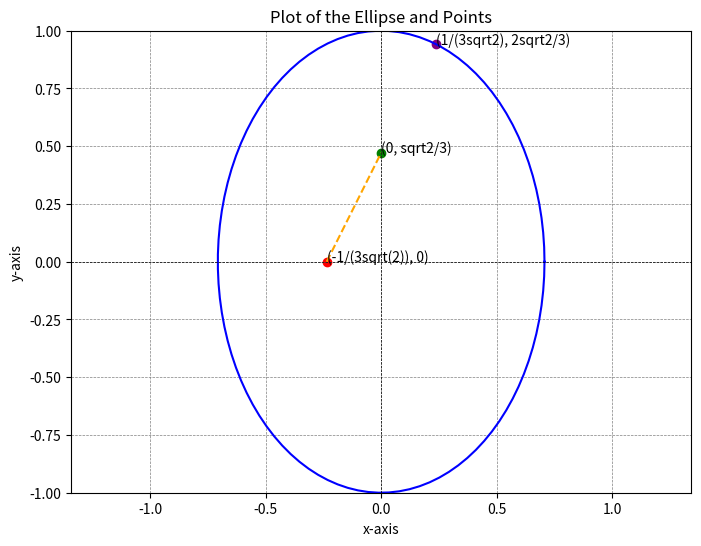

This chart was generated by the following Python code: (Note: this script raises an exception after producing the figure.)
import numpy as np
import matplotlib.pyplot as plt

theta = np.linspace(0, 2 * np.pi, 100)
x = np.sqrt(1/2) * np.cos(theta)  # From 2x^2 + y^2 = 1
y = np.sin(theta)

point1 = (-1/(3*np.sqrt(2)), 0)
point2 = (0, np.sqrt(2)/3)
point3 = (1/(3*np.sqrt(2)), 2*np.sqrt(2)/3)

line_x = [point1[0], point2[0]]
line_y = [point1[1], point2[1]]

plt.figure(figsize=(8, 6))
plt.plot(x, y, label='Ellipse: $2x^2 + y^2 = 1$', color='blue')
plt.plot(line_x, line_y, label='Line joining points', color='orange', linestyle='--')

plt.scatter(*point1, color='red', label='Point 1: (-1/(3√2), 0)')
plt.scatter(*point2, color='green', label='Point 2: (0, √2/3)')
plt.scatter(*point3, color='purple', label='Point 3: (1/(3√2), 2√2/3)')

plt.axis('equal')
plt.axhline(0, color='black',linewidth=0.5, ls='--')
plt.axvline(0, color='black',linewidth=0.5, ls='--')
plt.grid(color = 'gray', linestyle = '--', linewidth = 0.5)
plt.xlim(-1, 1)
plt.ylim(-1, 1)
plt.title('Plot of the Ellipse and Points')
plt.xlabel('x-axis')
plt.ylabel('y-axis')
plt.annotate(f"(-1/(3sqrt(2)), 0)", point1)
plt.annotate(f"(0, sqrt2/3)", point2)
plt.annotate(f"(1/(3sqrt2), 2sqrt2/3)", point3)
plt.savefig('../figs/q18.png')
plt.show()

